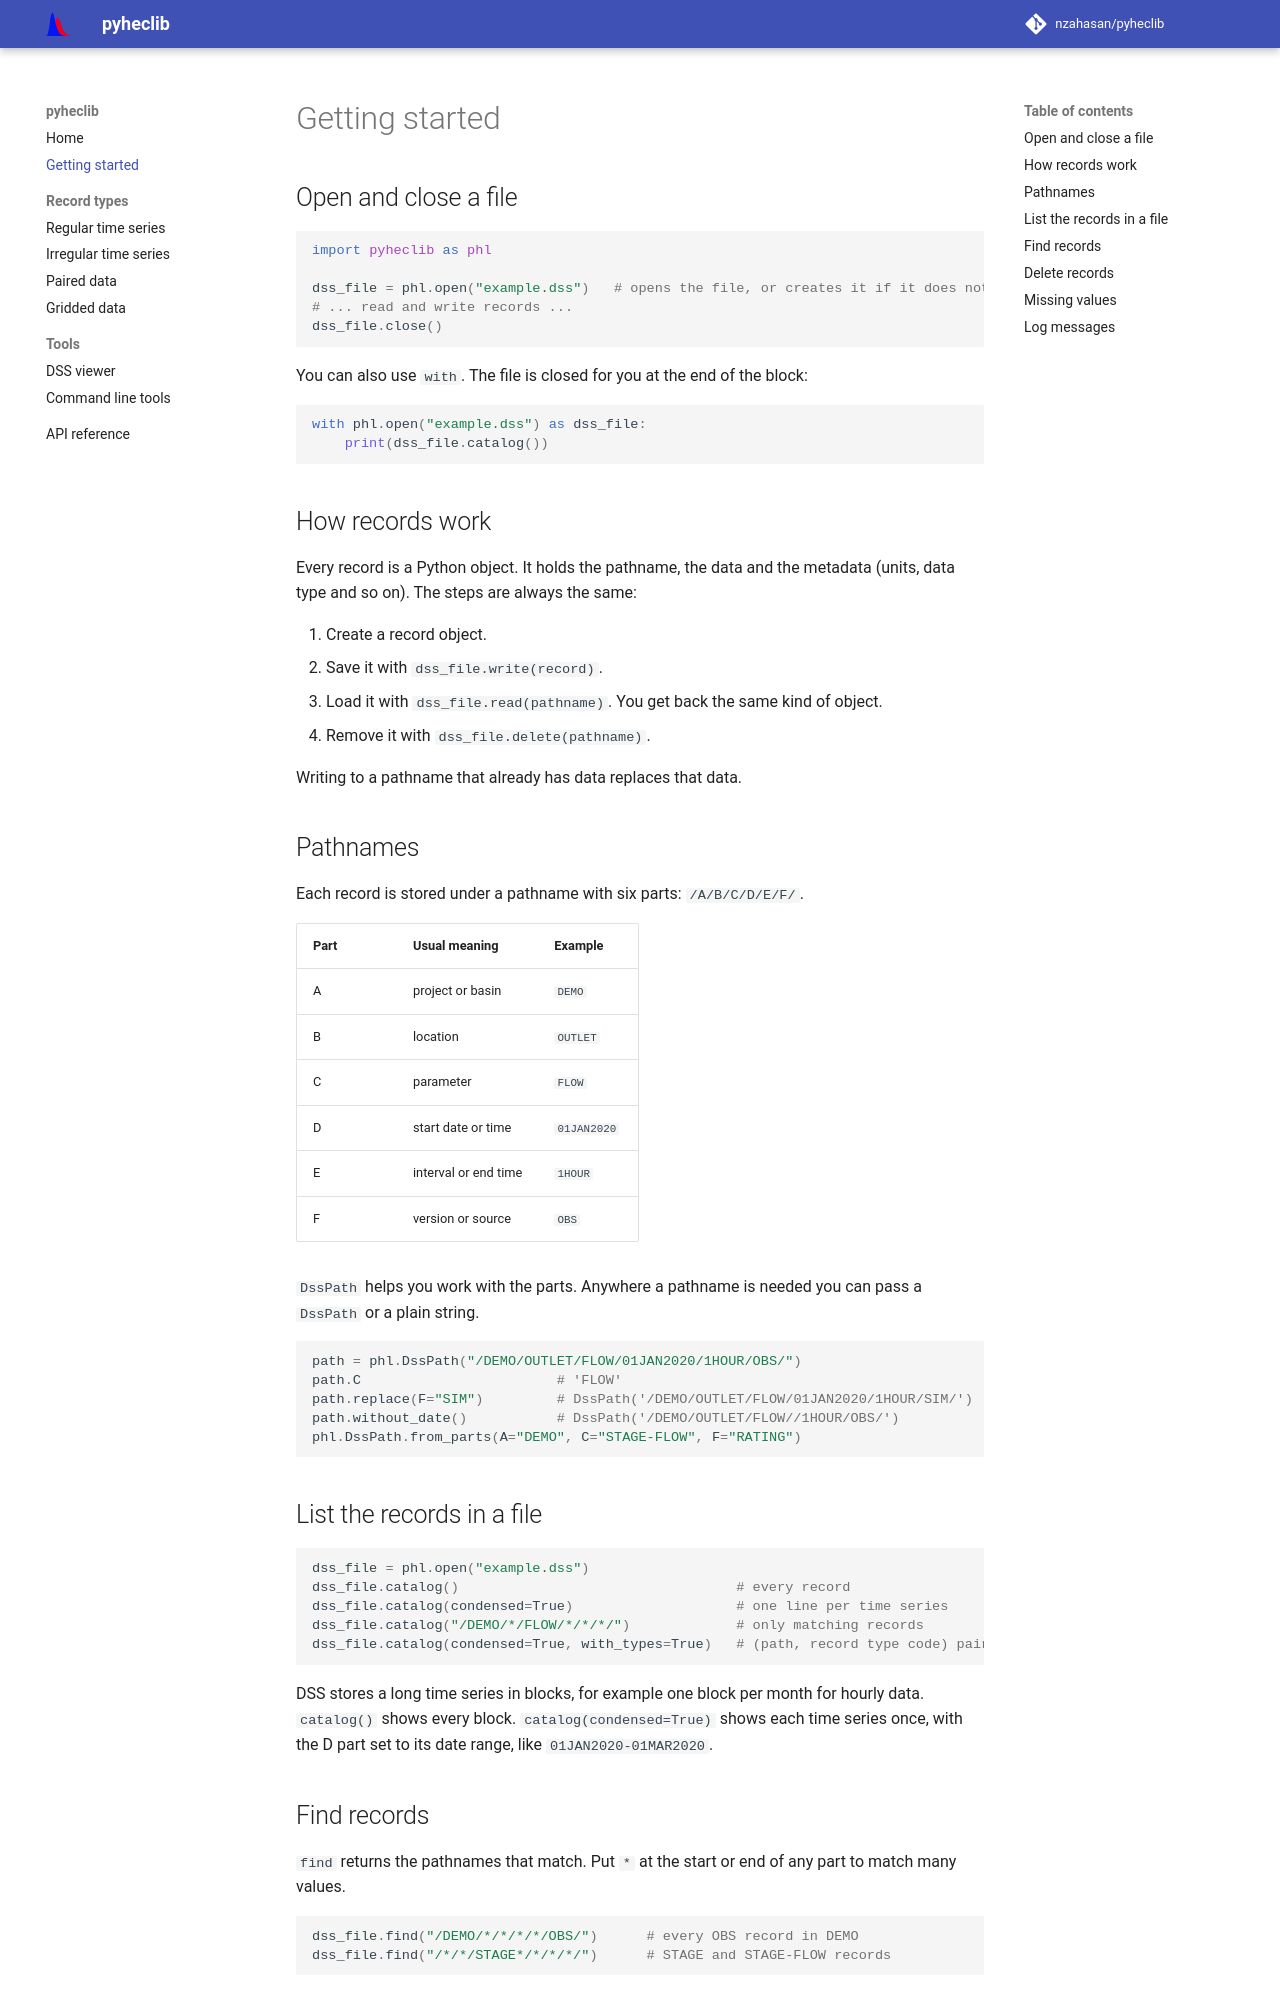

repository: nzahasan/pyheclib · page: getting-started/index.html · generator: mkdocs

# Getting started

## Open and close a file

```python
import pyheclib as phl

dss_file = phl.open("example.dss")   # opens the file, or creates it if it does not exist
# ... read and write records ...
dss_file.close()
```

You can also use `with`. The file is closed for you at the end of the block:

```python
with phl.open("example.dss") as dss_file:
    print(dss_file.catalog())
```

## How records work

Every record is a Python object. It holds the pathname, the data and the metadata
(units, data type and so on). The steps are always the same:

1. Create a record object.
2. Save it with `dss_file.write(record)`.
3. Load it with `dss_file.read(pathname)`. You get back the same kind of object.
4. Remove it with `dss_file.delete(pathname)`.

Writing to a pathname that already has data replaces that data.

## Pathnames

Each record is stored under a pathname with six parts: `/A/B/C/D/E/F/`.

| Part | Usual meaning | Example |
|---|---|---|
| A | project or basin | `DEMO` |
| B | location | `OUTLET` |
| C | parameter | `FLOW` |
| D | start date or time | `01JAN2020` |
| E | interval or end time | `1HOUR` |
| F | version or source | `OBS` |

`DssPath` helps you work with the parts. Anywhere a pathname is needed you can pass
a `DssPath` or a plain string.

```python
path = phl.DssPath("/DEMO/OUTLET/FLOW/01JAN2020/1HOUR/OBS/")
path.C                        # 'FLOW'
path.replace(F="SIM")         # DssPath('/DEMO/OUTLET/FLOW/01JAN2020/1HOUR/SIM/')
path.without_date()           # DssPath('/DEMO/OUTLET/FLOW//1HOUR/OBS/')
phl.DssPath.from_parts(A="DEMO", C="STAGE-FLOW", F="RATING")
```

## List the records in a file

```python
dss_file = phl.open("example.dss")
dss_file.catalog()                                  # every record
dss_file.catalog(condensed=True)                    # one line per time series
dss_file.catalog("/DEMO/*/FLOW/*/*/*/")             # only matching records
dss_file.catalog(condensed=True, with_types=True)   # (path, record type code) pairs
```

DSS stores a long time series in blocks, for example one block per month for hourly data.
`catalog()` shows every block. `catalog(condensed=True)` shows each time series once,
with the D part set to its date range, like `01JAN2020-01MAR2020`.
